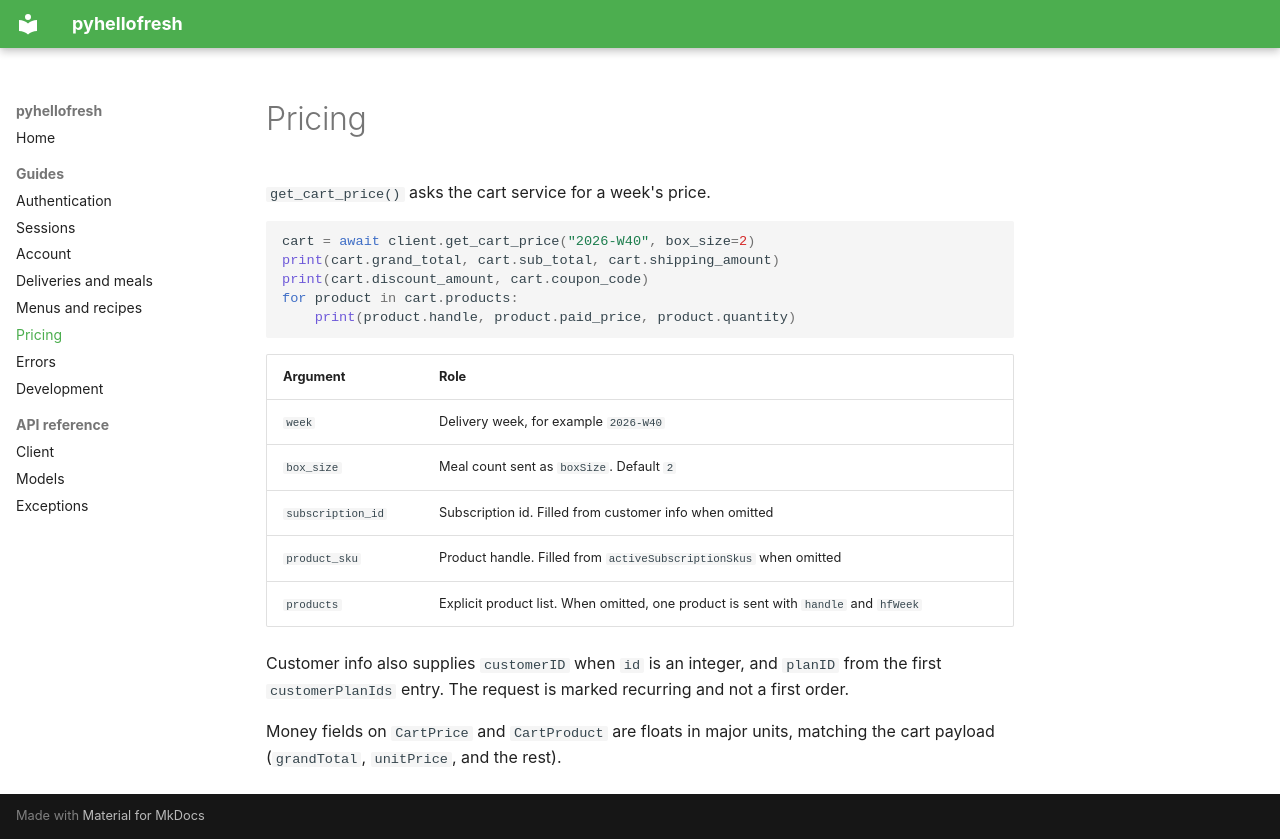

repository: pantherale0/pyhellofresh · page: pricing/index.html · generator: mkdocs

# Pricing

`get_cart_price()` asks the cart service for a week's price.

```python
cart = await client.get_cart_price("2026-W40", box_size=2)
print(cart.grand_total, cart.sub_total, cart.shipping_amount)
print(cart.discount_amount, cart.coupon_code)
for product in cart.products:
    print(product.handle, product.paid_price, product.quantity)
```

| Argument | Role |
| --- | --- |
| `week` | Delivery week, for example `2026-W40` |
| `box_size` | Meal count sent as `boxSize`. Default `2` |
| `subscription_id` | Subscription id. Filled from customer info when omitted |
| `product_sku` | Product handle. Filled from `activeSubscriptionSkus` when omitted |
| `products` | Explicit product list. When omitted, one product is sent with `handle` and `hfWeek` |

Customer info also supplies `customerID` when `id` is an integer, and `planID` from the first `customerPlanIds` entry. The request is marked recurring and not a first order.

Money fields on `CartPrice` and `CartProduct` are floats in major units, matching the cart payload (`grandTotal`, `unitPrice`, and the rest).
